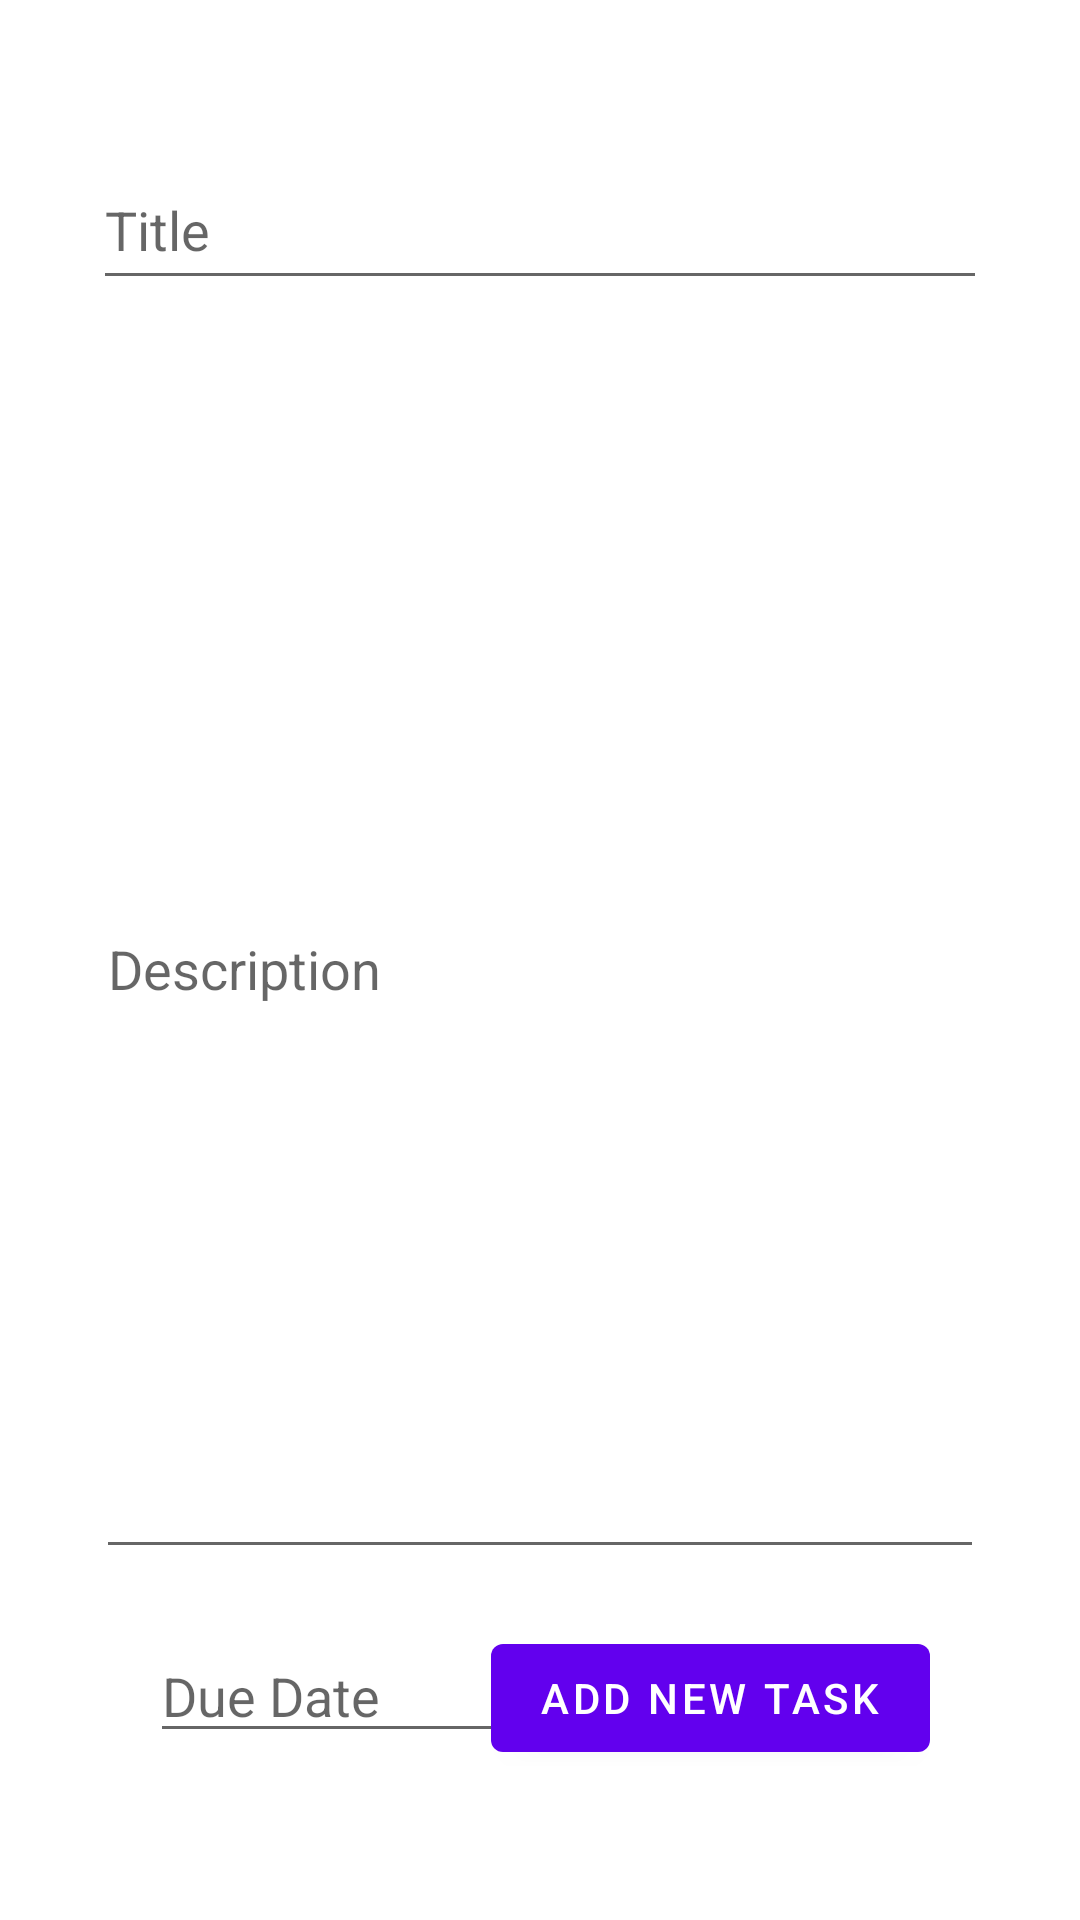

Reconstruct the res/layout file that produces this screen, plus the resources it refers to.
<!-- AndroidManifest.xml: application theme Theme.ToDoManagement -->
<!-- res/layout/new_task_activity.xml -->
<?xml version="1.0" encoding="utf-8"?>
<androidx.constraintlayout.widget.ConstraintLayout xmlns:android="http://schemas.android.com/apk/res/android"
    xmlns:app="http://schemas.android.com/apk/res-auto"
    xmlns:tools="http://schemas.android.com/tools"
    android:layout_width="match_parent"
    android:layout_height="match_parent"
    tools:context=".MainActivity">

    <EditText
        android:id="@+id/task_title"
        android:layout_width="298dp"
        android:layout_height="50dp"
        android:layout_marginStart="50dp"
        android:layout_marginTop="50dp"
        android:layout_marginEnd="50dp"
        android:ems="10"
        android:hint="Title"
        android:inputType="textPersonName"
        app:layout_constraintEnd_toEndOf="parent"
        app:layout_constraintStart_toStartOf="parent"
        app:layout_constraintTop_toTopOf="parent" />

    <EditText
        android:id="@+id/task_description"
        android:layout_width="296dp"
        android:layout_height="403dp"
        android:layout_marginStart="50dp"
        android:layout_marginTop="20dp"
        android:layout_marginEnd="50dp"
        android:ems="10"
        android:inputType="textPersonName"
        android:hint="Description"
        app:layout_constraintEnd_toEndOf="parent"
        app:layout_constraintStart_toStartOf="parent"
        app:layout_constraintTop_toBottomOf="@+id/task_title"
        tools:ignore="MissingConstraints" />

    <EditText
        android:id="@+id/task_due_date"
        android:layout_width="wrap_content"
        android:layout_height="wrap_content"
        android:layout_marginStart="50dp"
        android:layout_marginTop="20dp"
        android:ems="10"
        android:inputType="date"
        android:hint="Due Date"
        app:layout_constraintStart_toStartOf="parent"
        app:layout_constraintTop_toBottomOf="@+id/task_description" />

    <Button
        android:id="@+id/button_add_new_task"
        android:layout_width="wrap_content"
        android:layout_height="wrap_content"
        android:layout_marginEnd="50dp"
        android:layout_marginBottom="50dp"
        android:text="Add new task"
        app:layout_constraintBottom_toBottomOf="parent"
        app:layout_constraintEnd_toEndOf="parent"
        android:onClick="addNewTask"
        />
</androidx.constraintlayout.widget.ConstraintLayout>
<!-- resources referenced by this layout -->
<resources>
  <style name="Theme.ToDoManagement" parent="Theme.MaterialComponents.DayNight.DarkActionBar">
          
          <item name="colorPrimary">@color/purple_500</item>
          <item name="colorPrimaryVariant">@color/purple_700</item>
          <item name="colorOnPrimary">@color/white</item>
          
          <item name="colorSecondary">@color/teal_200</item>
          <item name="colorSecondaryVariant">@color/teal_700</item>
          <item name="colorOnSecondary">@color/black</item>
          
          <item name="android:statusBarColor" tools:targetApi="l">?attr/colorPrimaryVariant</item>
          
      </style>
  <!-- not gathered from this repository: default colours our renderer supplied (Android Studio template values) -->
  <color name="purple_500">#FF6200EE</color>
  <color name="purple_700">#FF3700B3</color>
  <color name="teal_200">#FF03DAC5</color>
  <color name="teal_700">#FF018786</color>
  <color name="black">#FF000000</color>
  <color name="white">#FFFFFFFF</color>
</resources>
